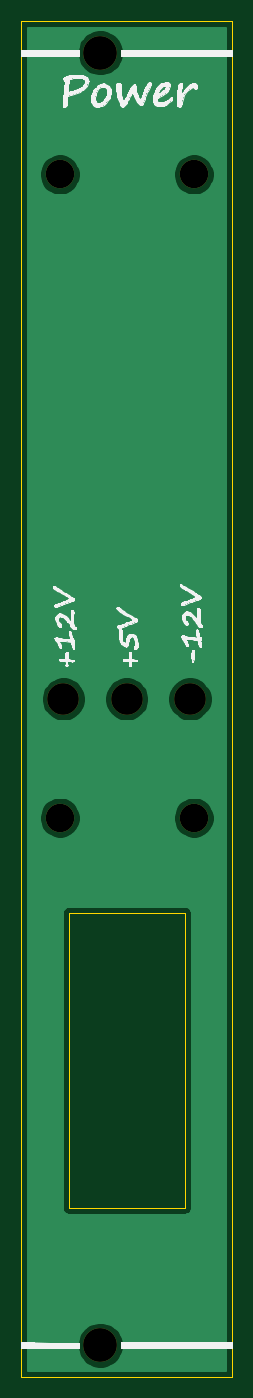
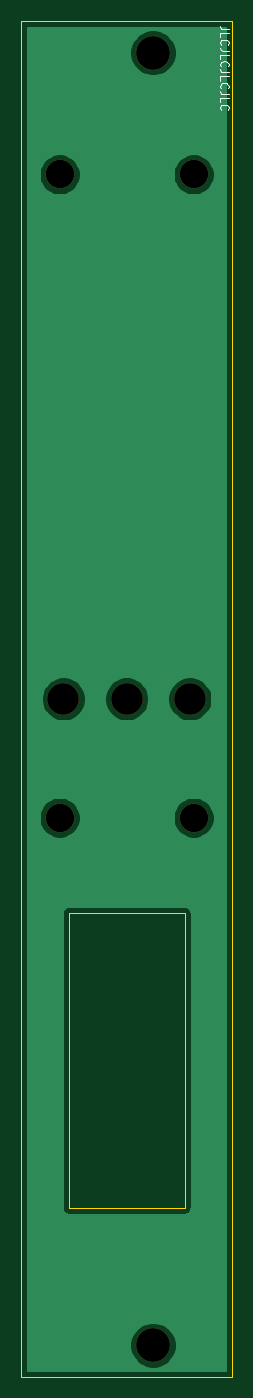
Circuit board: 9 layer files. Board 20.0 x 128.5 mm.
- bottom_copper: Power Module Front-B_Cu.gbr (17867 bytes)
- bottom_mask: Power Module Front-B_Mask.gbr (1131 bytes)
- bottom_silk: Power Module Front-B_SilkS.gbr (2716 bytes)
- outline: Power Module Front-Edge_Cuts.gbr (982 bytes)
- top_copper: Power Module Front-F_Cu.gbr (17867 bytes)
- top_mask: Power Module Front-F_Mask.gbr (1131 bytes)
- top_silk: Power Module Front-F_SilkS.gbr (63373 bytes)
- drill: Power Module Front-NPTH.drl (423 bytes)
- drill: Power Module Front-PTH.drl (271 bytes)

=== bottom_copper: Power Module Front-B_Cu.gbr (17867 bytes, source omitted) ===
=== bottom_mask: Power Module Front-B_Mask.gbr ===
G04 #@! TF.GenerationSoftware,KiCad,Pcbnew,(5.1.10)-1*
G04 #@! TF.CreationDate,2021-09-05T06:08:46+02:00*
G04 #@! TF.ProjectId,Power Module Front,506f7765-7220-44d6-9f64-756c65204672,rev?*
G04 #@! TF.SameCoordinates,Original*
G04 #@! TF.FileFunction,Soldermask,Bot*
G04 #@! TF.FilePolarity,Negative*
%FSLAX46Y46*%
G04 Gerber Fmt 4.6, Leading zero omitted, Abs format (unit mm)*
G04 Created by KiCad (PCBNEW (5.1.10)-1) date 2021-09-05 06:08:46*
%MOMM*%
%LPD*%
G01*
G04 APERTURE LIST*
%ADD10C,2.700000*%
%ADD11C,3.000000*%
%ADD12C,3.200000*%
G04 APERTURE END LIST*
D10*
G04 #@! TO.C,REF\u002A\u002A*
X16350000Y-75500000D03*
G04 #@! TD*
G04 #@! TO.C,REF\u002A\u002A*
X3650000Y-75500000D03*
G04 #@! TD*
G04 #@! TO.C,REF\u002A\u002A*
X16350000Y-14540000D03*
G04 #@! TD*
G04 #@! TO.C,REF\u002A\u002A*
X3650000Y-14540000D03*
G04 #@! TD*
D11*
G04 #@! TO.C,REF\u002A\u002A*
X16000000Y-64250000D03*
G04 #@! TD*
G04 #@! TO.C,REF\u002A\u002A*
X10000000Y-64250000D03*
G04 #@! TD*
G04 #@! TO.C,REF\u002A\u002A*
X4000000Y-64250000D03*
G04 #@! TD*
D12*
G04 #@! TO.C,REF\u002A\u002A*
X7500000Y-125500000D03*
X7500000Y-3000000D03*
G04 #@! TD*
M02*

=== bottom_silk: Power Module Front-B_SilkS.gbr ===
G04 #@! TF.GenerationSoftware,KiCad,Pcbnew,(5.1.10)-1*
G04 #@! TF.CreationDate,2021-09-05T06:08:46+02:00*
G04 #@! TF.ProjectId,Power Module Front,506f7765-7220-44d6-9f64-756c65204672,rev?*
G04 #@! TF.SameCoordinates,Original*
G04 #@! TF.FileFunction,Legend,Bot*
G04 #@! TF.FilePolarity,Positive*
%FSLAX46Y46*%
G04 Gerber Fmt 4.6, Leading zero omitted, Abs format (unit mm)*
G04 Created by KiCad (PCBNEW (5.1.10)-1) date 2021-09-05 06:08:46*
%MOMM*%
%LPD*%
G01*
G04 APERTURE LIST*
%ADD10C,0.100000*%
G04 APERTURE END LIST*
G04 #@! TO.C,REF\u002A\u002A*
D10*
X323904Y-761476D02*
X895333Y-761476D01*
X1009619Y-723380D01*
X1085809Y-647190D01*
X1123904Y-532904D01*
X1123904Y-456714D01*
X1123904Y-1523380D02*
X1123904Y-1142428D01*
X323904Y-1142428D01*
X1047714Y-2247190D02*
X1085809Y-2209095D01*
X1123904Y-2094809D01*
X1123904Y-2018619D01*
X1085809Y-1904333D01*
X1009619Y-1828142D01*
X933428Y-1790047D01*
X781047Y-1751952D01*
X666761Y-1751952D01*
X514380Y-1790047D01*
X438190Y-1828142D01*
X362000Y-1904333D01*
X323904Y-2018619D01*
X323904Y-2094809D01*
X362000Y-2209095D01*
X400095Y-2247190D01*
X323904Y-2818619D02*
X895333Y-2818619D01*
X1009619Y-2780523D01*
X1085809Y-2704333D01*
X1123904Y-2590047D01*
X1123904Y-2513857D01*
X1123904Y-3580523D02*
X1123904Y-3199571D01*
X323904Y-3199571D01*
X1047714Y-4304333D02*
X1085809Y-4266238D01*
X1123904Y-4151952D01*
X1123904Y-4075761D01*
X1085809Y-3961476D01*
X1009619Y-3885285D01*
X933428Y-3847190D01*
X781047Y-3809095D01*
X666761Y-3809095D01*
X514380Y-3847190D01*
X438190Y-3885285D01*
X362000Y-3961476D01*
X323904Y-4075761D01*
X323904Y-4151952D01*
X362000Y-4266238D01*
X400095Y-4304333D01*
X323904Y-4875761D02*
X895333Y-4875761D01*
X1009619Y-4837666D01*
X1085809Y-4761476D01*
X1123904Y-4647190D01*
X1123904Y-4571000D01*
X1123904Y-5637666D02*
X1123904Y-5256714D01*
X323904Y-5256714D01*
X1047714Y-6361476D02*
X1085809Y-6323380D01*
X1123904Y-6209095D01*
X1123904Y-6132904D01*
X1085809Y-6018619D01*
X1009619Y-5942428D01*
X933428Y-5904333D01*
X781047Y-5866238D01*
X666761Y-5866238D01*
X514380Y-5904333D01*
X438190Y-5942428D01*
X362000Y-6018619D01*
X323904Y-6132904D01*
X323904Y-6209095D01*
X362000Y-6323380D01*
X400095Y-6361476D01*
X323904Y-6932904D02*
X895333Y-6932904D01*
X1009619Y-6894809D01*
X1085809Y-6818619D01*
X1123904Y-6704333D01*
X1123904Y-6628142D01*
X1123904Y-7694809D02*
X1123904Y-7313857D01*
X323904Y-7313857D01*
X1047714Y-8418619D02*
X1085809Y-8380523D01*
X1123904Y-8266238D01*
X1123904Y-8190047D01*
X1085809Y-8075761D01*
X1009619Y-7999571D01*
X933428Y-7961476D01*
X781047Y-7923380D01*
X666761Y-7923380D01*
X514380Y-7961476D01*
X438190Y-7999571D01*
X362000Y-8075761D01*
X323904Y-8190047D01*
X323904Y-8266238D01*
X362000Y-8380523D01*
X400095Y-8418619D01*
G04 #@! TD*
M02*

=== outline: Power Module Front-Edge_Cuts.gbr ===
G04 #@! TF.GenerationSoftware,KiCad,Pcbnew,(5.1.10)-1*
G04 #@! TF.CreationDate,2021-09-05T06:08:46+02:00*
G04 #@! TF.ProjectId,Power Module Front,506f7765-7220-44d6-9f64-756c65204672,rev?*
G04 #@! TF.SameCoordinates,Original*
G04 #@! TF.FileFunction,Profile,NP*
%FSLAX46Y46*%
G04 Gerber Fmt 4.6, Leading zero omitted, Abs format (unit mm)*
G04 Created by KiCad (PCBNEW (5.1.10)-1) date 2021-09-05 06:08:46*
%MOMM*%
%LPD*%
G01*
G04 APERTURE LIST*
G04 #@! TA.AperFunction,Profile*
%ADD10C,0.050000*%
G04 #@! TD*
G04 #@! TA.AperFunction,Profile*
%ADD11C,0.100000*%
G04 #@! TD*
G04 APERTURE END LIST*
D10*
G04 #@! TO.C,REF\u002A\u002A*
X4500000Y-84500000D02*
X15500000Y-84500000D01*
X15500000Y-84500000D02*
X15500000Y-112500000D01*
X15500000Y-112500000D02*
X4500000Y-112500000D01*
X4500000Y-112500000D02*
X4500000Y-84500000D01*
D11*
X0Y-128500000D02*
X0Y0D01*
X0Y-128500000D02*
X20000000Y-128500000D01*
X20000000Y0D02*
X20000000Y-128500000D01*
X0Y0D02*
X20000000Y0D01*
G04 #@! TD*
M02*

=== top_copper: Power Module Front-F_Cu.gbr (17867 bytes, source omitted) ===
=== top_mask: Power Module Front-F_Mask.gbr ===
G04 #@! TF.GenerationSoftware,KiCad,Pcbnew,(5.1.10)-1*
G04 #@! TF.CreationDate,2021-09-05T06:08:46+02:00*
G04 #@! TF.ProjectId,Power Module Front,506f7765-7220-44d6-9f64-756c65204672,rev?*
G04 #@! TF.SameCoordinates,Original*
G04 #@! TF.FileFunction,Soldermask,Top*
G04 #@! TF.FilePolarity,Negative*
%FSLAX46Y46*%
G04 Gerber Fmt 4.6, Leading zero omitted, Abs format (unit mm)*
G04 Created by KiCad (PCBNEW (5.1.10)-1) date 2021-09-05 06:08:46*
%MOMM*%
%LPD*%
G01*
G04 APERTURE LIST*
%ADD10C,2.700000*%
%ADD11C,3.000000*%
%ADD12C,3.200000*%
G04 APERTURE END LIST*
D10*
G04 #@! TO.C,REF\u002A\u002A*
X16350000Y-75500000D03*
G04 #@! TD*
G04 #@! TO.C,REF\u002A\u002A*
X3650000Y-75500000D03*
G04 #@! TD*
G04 #@! TO.C,REF\u002A\u002A*
X16350000Y-14540000D03*
G04 #@! TD*
G04 #@! TO.C,REF\u002A\u002A*
X3650000Y-14540000D03*
G04 #@! TD*
D11*
G04 #@! TO.C,REF\u002A\u002A*
X16000000Y-64250000D03*
G04 #@! TD*
G04 #@! TO.C,REF\u002A\u002A*
X10000000Y-64250000D03*
G04 #@! TD*
G04 #@! TO.C,REF\u002A\u002A*
X4000000Y-64250000D03*
G04 #@! TD*
D12*
G04 #@! TO.C,REF\u002A\u002A*
X7500000Y-125500000D03*
X7500000Y-3000000D03*
G04 #@! TD*
M02*

=== top_silk: Power Module Front-F_SilkS.gbr (63373 bytes, source omitted) ===
=== drill: Power Module Front-NPTH.drl ===
M48
; DRILL file {KiCad (5.1.10)-1} date 09/05/21 06:08:48
; FORMAT={-:-/ absolute / metric / decimal}
; #@! TF.CreationDate,2021-09-05T06:08:48+02:00
; #@! TF.GenerationSoftware,Kicad,Pcbnew,(5.1.10)-1
; #@! TF.FileFunction,NonPlated,1,2,NPTH
FMAT,2
METRIC
T1C2.700
T2C3.000
T3C3.200
%
G90
G05
T1
X3.65Y-14.54
X3.65Y-75.5
X16.35Y-14.54
X16.35Y-75.5
T2
X4.0Y-64.25
X10.0Y-64.25
X16.0Y-64.25
T3
X7.5Y-3.0
X7.5Y-125.5
T0
M30

=== drill: Power Module Front-PTH.drl ===
M48
; DRILL file {KiCad (5.1.10)-1} date 09/05/21 06:08:48
; FORMAT={-:-/ absolute / metric / decimal}
; #@! TF.CreationDate,2021-09-05T06:08:48+02:00
; #@! TF.GenerationSoftware,Kicad,Pcbnew,(5.1.10)-1
; #@! TF.FileFunction,Plated,1,2,PTH
FMAT,2
METRIC
%
G90
G05
T0
M30

